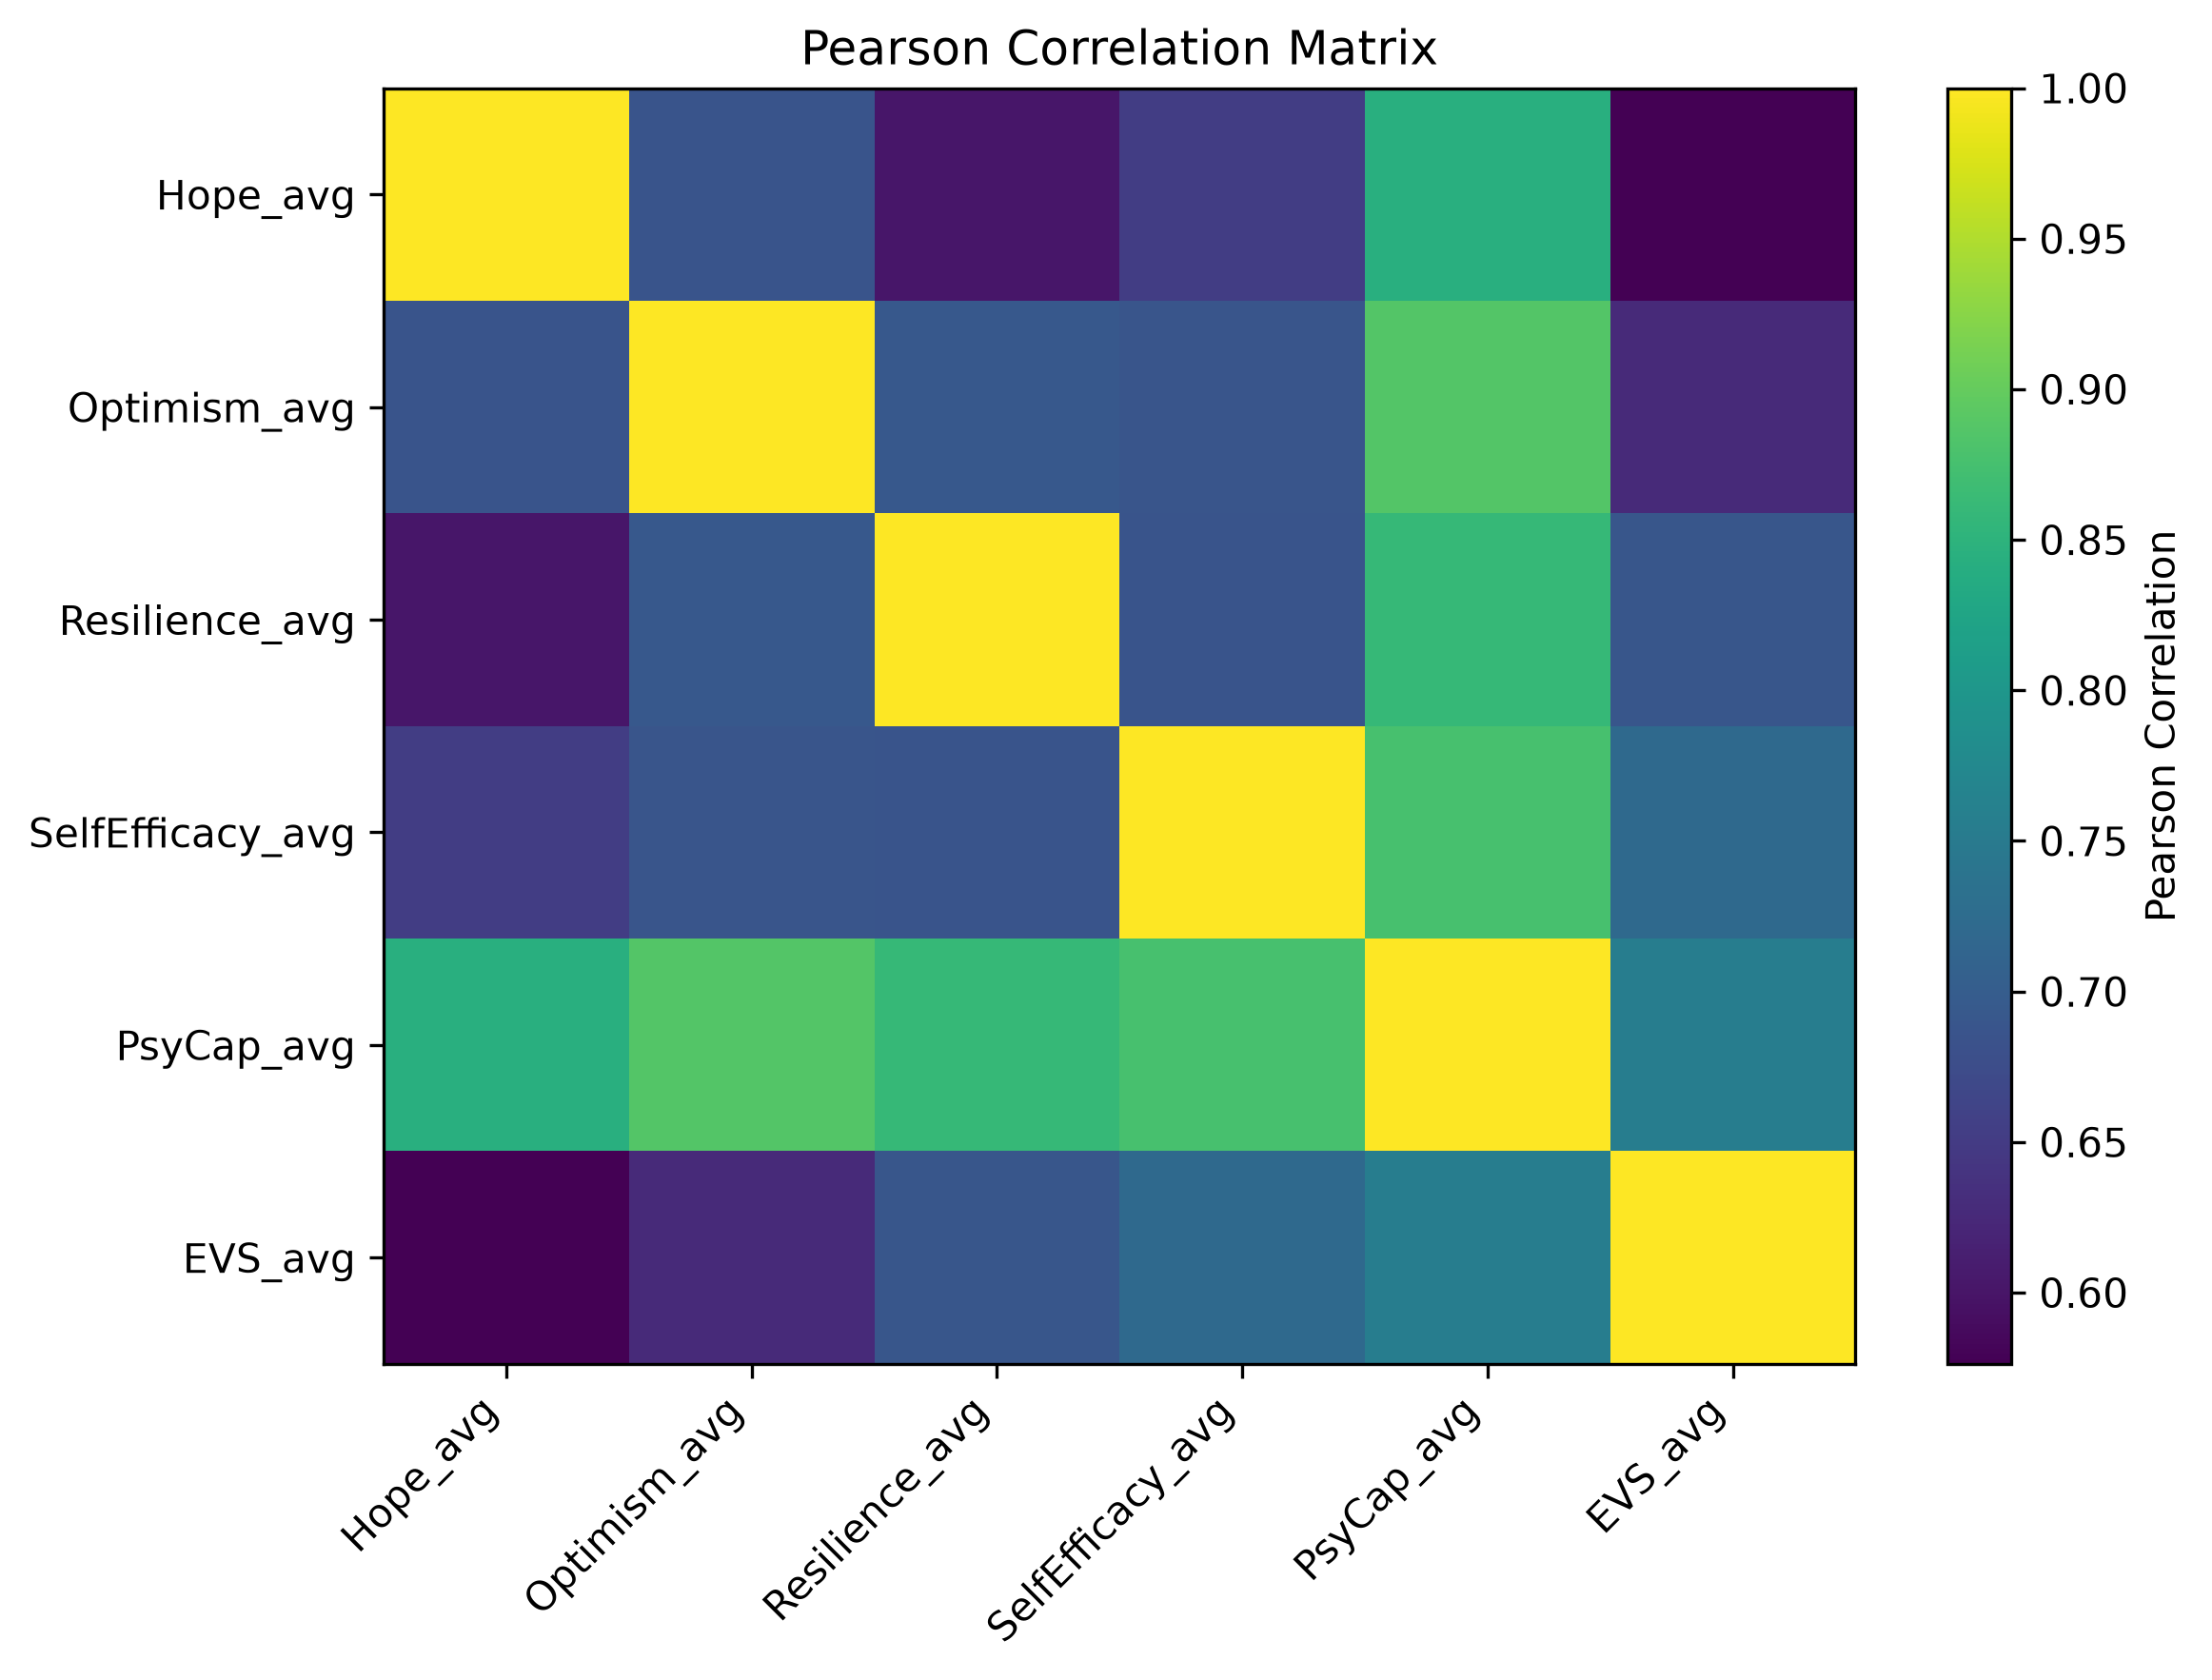

Values plotted in this chart, from the file beside it:
, Hope_avg, Optimism_avg, Resilience_avg, SelfEfficacy_avg, PsyCap_avg, EVS_avg
Hope_avg, 1.0, 0.6866, 0.6015, 0.6527, 0.8434, 0.5763
Optimism_avg, 0.6866, 1.0, 0.6936, 0.6883, 0.8865, 0.6275
Resilience_avg, 0.6015, 0.6936, 1.0, 0.6864, 0.8604, 0.6891
SelfEfficacy_avg, 0.6527, 0.6883, 0.6864, 1.0, 0.8763, 0.7212
PsyCap_avg, 0.8434, 0.8865, 0.8604, 0.8763, 1.0, 0.7552
EVS_avg, 0.5763, 0.6275, 0.6891, 0.7212, 0.7552, 1.0
